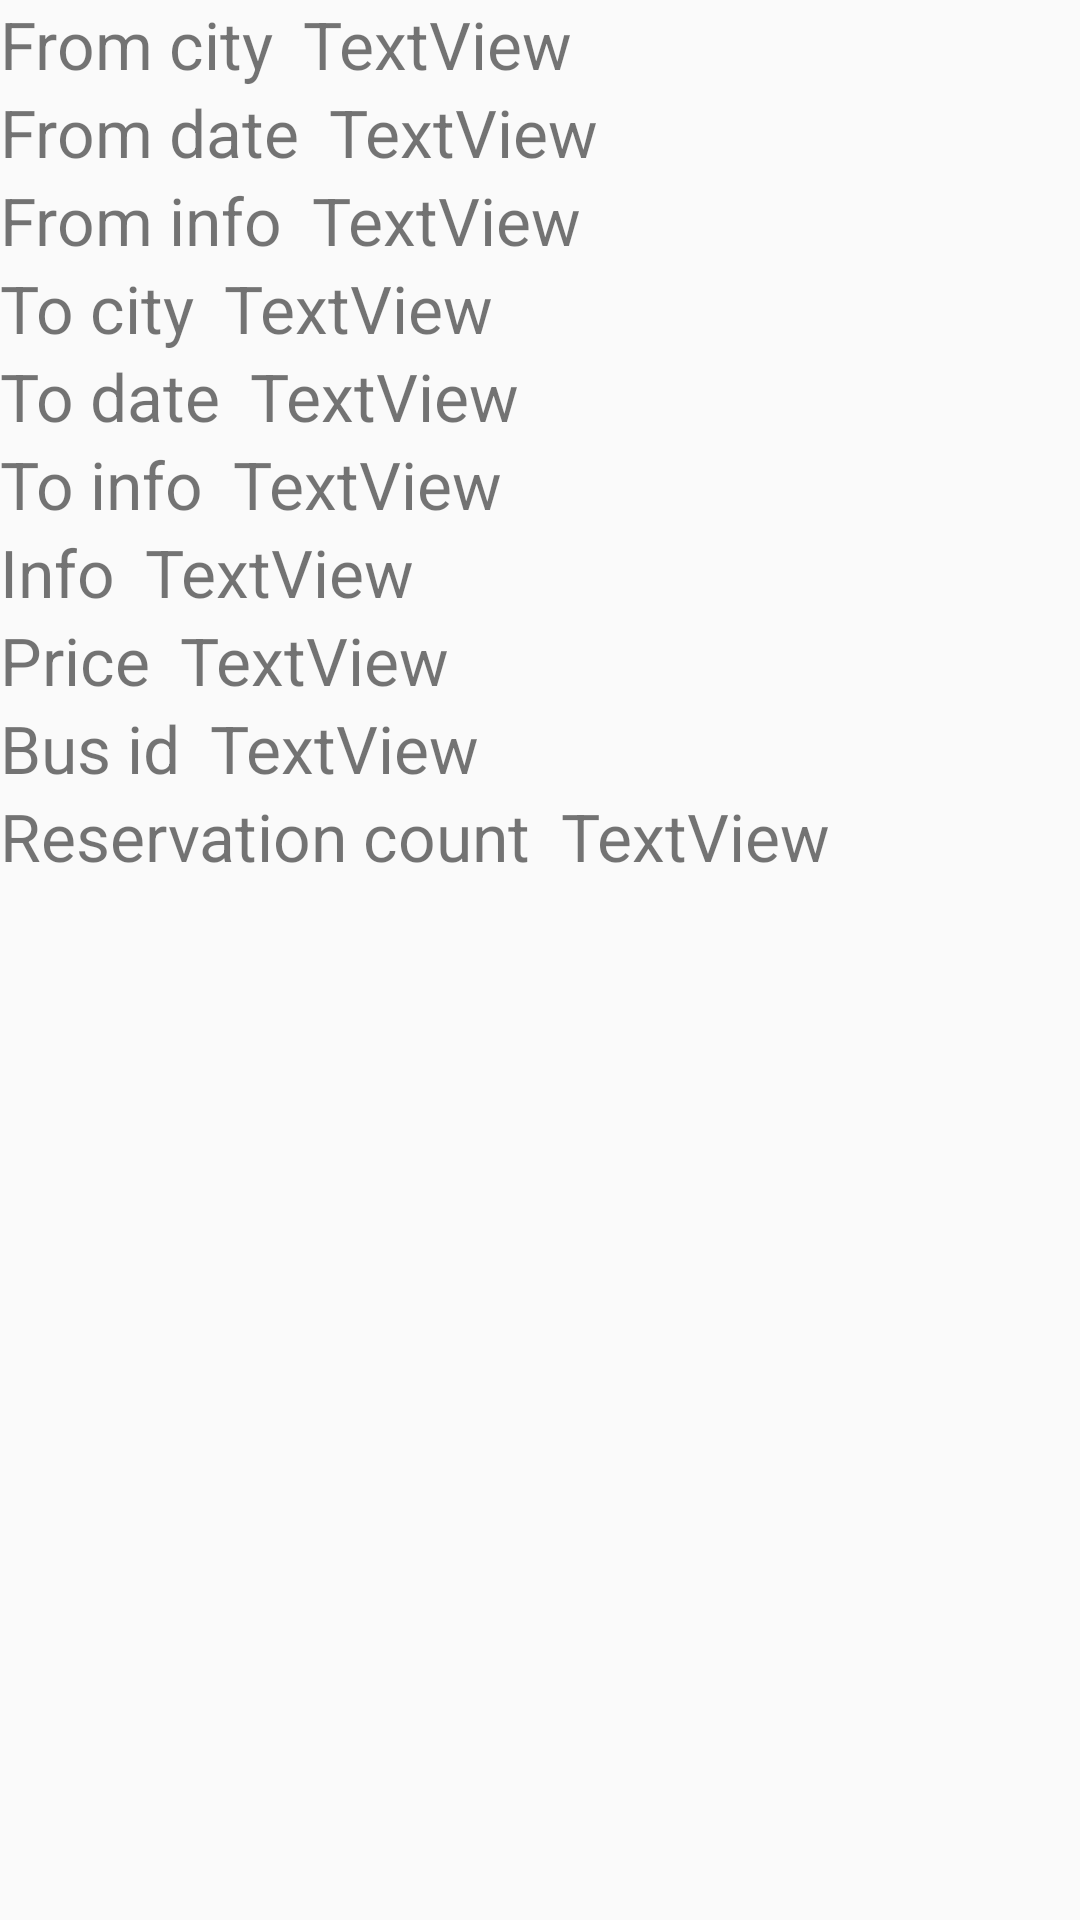

Layout XML and referenced resources for this Android screen:
<!-- AndroidManifest.xml: application theme AppTheme -->
<!-- res/layout/fragment_trip_details.xml -->
<?xml version="1.0" encoding="utf-8"?>
<ScrollView xmlns:android="http://schemas.android.com/apk/res/android"
    android:orientation="vertical"
    android:theme="@style/MiddleTextSizeTheme"
    android:layout_width="fill_parent"
    android:layout_height="wrap_content">

    <LinearLayout
        android:layout_width="match_parent"
        android:layout_height="wrap_content"
        android:orientation="vertical">

        <LinearLayout
            android:layout_width="match_parent"
            android:layout_height="wrap_content"
            android:orientation="horizontal">

            <TextView
                android:text="From city"
                android:layout_width="wrap_content"
                android:layout_height="wrap_content"/>

            <TextView
                android:paddingLeft="10dp"
                android:text="TextView"
                android:layout_width="wrap_content"
                android:layout_height="wrap_content"
                android:id="@+id/from_city_textView" />

        </LinearLayout>

        <LinearLayout
            android:layout_width="match_parent"
            android:layout_height="wrap_content"
            android:orientation="horizontal">

            <TextView
                android:text="From date"
                android:layout_width="wrap_content"
                android:layout_height="wrap_content"/>

            <TextView
                android:paddingLeft="10dp"
                android:text="TextView"
                android:layout_width="wrap_content"
                android:layout_height="wrap_content"
                android:id="@+id/from_date_textView" />

        </LinearLayout>

        <LinearLayout
            android:layout_width="match_parent"
            android:layout_height="wrap_content"
            android:orientation="horizontal">

            <TextView
                android:text="From info"
                android:layout_width="wrap_content"
                android:layout_height="wrap_content"/>

            <TextView
                android:paddingLeft="10dp"
                android:text="TextView"
                android:layout_width="wrap_content"
                android:layout_height="wrap_content"
                android:id="@+id/from_info_textView" />

        </LinearLayout>

        <LinearLayout
            android:layout_width="match_parent"
            android:layout_height="wrap_content"
            android:orientation="horizontal">

            <TextView
                android:text="To city"
                android:layout_width="wrap_content"
                android:layout_height="wrap_content"/>

            <TextView
                android:paddingLeft="10dp"
                android:text="TextView"
                android:layout_width="wrap_content"
                android:layout_height="wrap_content"
                android:id="@+id/to_city_textView" />

        </LinearLayout>

        <LinearLayout
            android:layout_width="match_parent"
            android:layout_height="wrap_content"
            android:orientation="horizontal">

            <TextView
                android:text="To date"
                android:layout_width="wrap_content"
                android:layout_height="wrap_content"/>

            <TextView
                android:paddingLeft="10dp"
                android:text="TextView"
                android:layout_width="wrap_content"
                android:layout_height="wrap_content"
                android:id="@+id/to_date_textView" />

        </LinearLayout>

        <LinearLayout
            android:layout_width="match_parent"
            android:layout_height="wrap_content"
            android:orientation="horizontal">

            <TextView
                android:text="To info"
                android:layout_width="wrap_content"
                android:layout_height="wrap_content"/>

            <TextView
                android:paddingLeft="10dp"
                android:text="TextView"
                android:layout_width="wrap_content"
                android:layout_height="wrap_content"
                android:id="@+id/to_info_textView" />

        </LinearLayout>

        <LinearLayout
            android:layout_width="match_parent"
            android:layout_height="wrap_content"
            android:orientation="horizontal">

            <TextView
                android:text="Info"
                android:layout_width="wrap_content"
                android:layout_height="wrap_content"/>

            <TextView
                android:paddingLeft="10dp"
                android:text="TextView"
                android:layout_width="wrap_content"
                android:layout_height="wrap_content"
                android:id="@+id/info_textView" />

        </LinearLayout>

        <LinearLayout
            android:layout_width="match_parent"
            android:layout_height="wrap_content"
            android:orientation="horizontal">

            <TextView
                android:text="Price"
                android:layout_width="wrap_content"
                android:layout_height="wrap_content"/>

            <TextView
                android:paddingLeft="10dp"
                android:text="TextView"
                android:layout_width="wrap_content"
                android:layout_height="wrap_content"
                android:id="@+id/price_textView" />

        </LinearLayout>

        <LinearLayout
            android:layout_width="match_parent"
            android:layout_height="wrap_content"
            android:orientation="horizontal">

            <TextView
                android:text="Bus id"
                android:layout_width="wrap_content"
                android:layout_height="wrap_content"/>

            <TextView
                android:paddingLeft="10dp"
                android:text="TextView"
                android:layout_width="wrap_content"
                android:layout_height="wrap_content"
                android:id="@+id/bus_id_textView" />

        </LinearLayout>

        <LinearLayout
            android:layout_width="match_parent"
            android:layout_height="wrap_content"
            android:orientation="horizontal">

            <TextView
                android:text="Reservation count"
                android:layout_width="wrap_content"
                android:layout_height="wrap_content"/>

            <TextView
                android:paddingLeft="10dp"
                android:text="TextView"
                android:layout_width="wrap_content"
                android:layout_height="wrap_content"
                android:id="@+id/reservation_count_textView" />

        </LinearLayout>

    </LinearLayout>

</ScrollView>
<!-- resources referenced by this layout -->
<resources>
  <style name="MiddleTextSizeTheme" parent="AppTheme">
          <item name="android:textViewStyle">@style/MyTextView</item>
      </style>
  <style name="AppTheme" parent="Theme.AppCompat.Light.DarkActionBar">
          
          <item name="colorPrimary">@color/colorPrimary</item>
          <item name="colorPrimaryDark">@color/colorPrimaryDark</item>
          <item name="colorAccent">@color/colorAccent</item>
      </style>
  <style name="MyTextView" parent="android:Widget.TextView">
          <item name="android:textSize">22sp</item>
      </style>
  <!-- not gathered from this repository: default colours our renderer supplied (Android Studio template values) -->
  <color name="colorPrimary">#FF6200EE</color>
  <color name="colorPrimaryDark">#FF3700B3</color>
  <color name="colorAccent">#FF03DAC5</color>
</resources>
